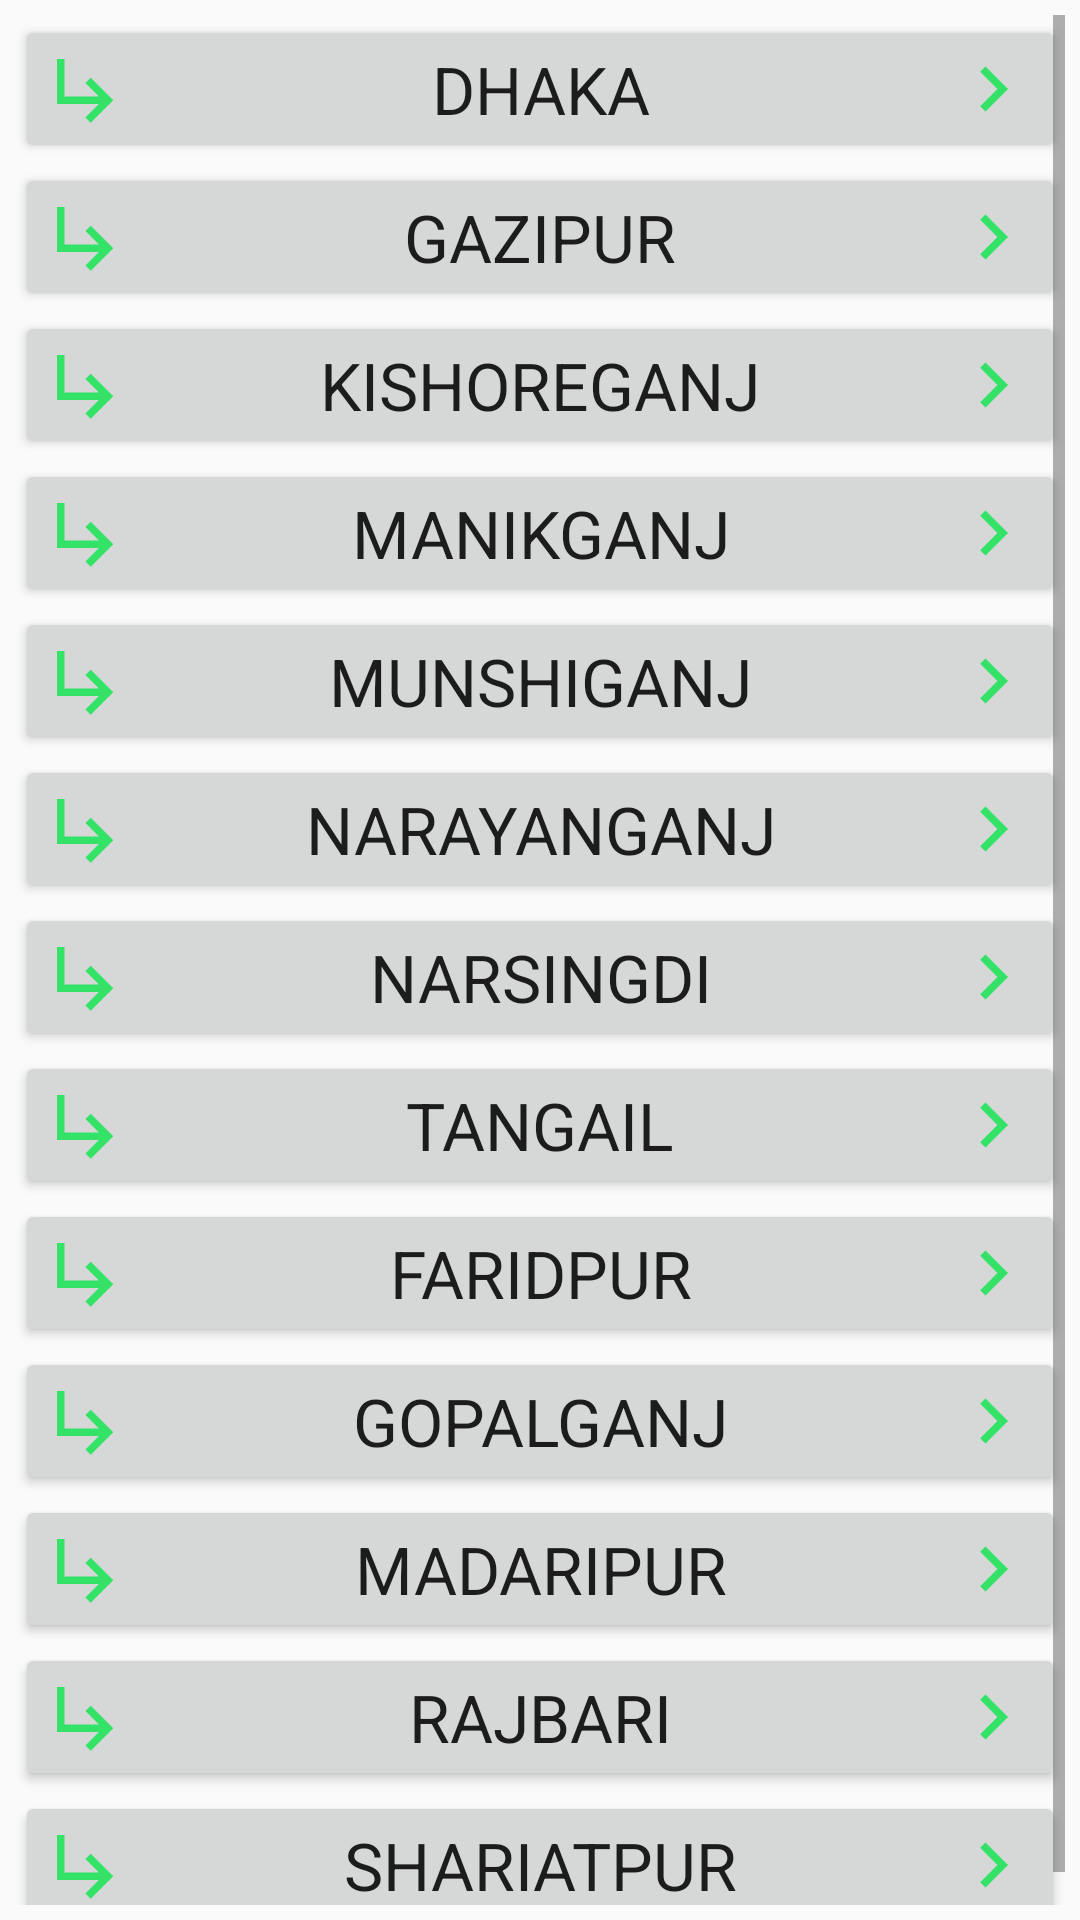

Android layout source for this screen:
<!-- AndroidManifest.xml: application theme AppTheme -->
<!-- res/layout/activity_division__dhaka.xml -->
<?xml version="1.0" encoding="utf-8"?>
<LinearLayout xmlns:android="http://schemas.android.com/apk/res/android"
    xmlns:app="http://schemas.android.com/apk/res-auto"
    xmlns:tools="http://schemas.android.com/tools"
    android:layout_width="match_parent"
    android:layout_height="match_parent"
    android:orientation="vertical"
    android:padding="5dp"
    tools:context=".Division_Dhaka">

    <ScrollView
        android:layout_width="match_parent"
        android:layout_height="match_parent"
        tools:ignore="UselessParent">

        <LinearLayout
            android:orientation="vertical"
            android:layout_width="match_parent"
            android:layout_height="wrap_content">

            <Button
                android:drawableStart="@drawable/right_pointer_left"
                android:drawableEnd="@drawable/right_pointer_right"
                android:id="@+id/dhaka_district_ID"
                android:text="@string/dhaka_district"
                style="@style/TextAppearance.AppCompat.Large"
                android:layout_width="match_parent"
                android:layout_height="wrap_content"/>

            <Button
                android:drawableStart="@drawable/right_pointer_left"
                android:drawableEnd="@drawable/right_pointer_right"
                android:id="@+id/gazipur_district_ID"
                android:text="@string/gazipur_district"
                style="@style/TextAppearance.AppCompat.Large"
                android:layout_width="match_parent"
                android:layout_height="wrap_content"/>

            <Button
                android:drawableStart="@drawable/right_pointer_left"
                android:drawableEnd="@drawable/right_pointer_right"
                android:id="@+id/kishoreganj_district_ID"
                android:text="@string/kishoreganj_district"
                style="@style/TextAppearance.AppCompat.Large"
                android:layout_width="match_parent"
                android:layout_height="wrap_content"/>

            <Button
                android:drawableStart="@drawable/right_pointer_left"
                android:drawableEnd="@drawable/right_pointer_right"
                android:id="@+id/manikganj_district_ID"
                android:text="@string/manikganj_district"
                style="@style/TextAppearance.AppCompat.Large"
                android:layout_width="match_parent"
                android:layout_height="wrap_content"/>

            <Button
                android:drawableStart="@drawable/right_pointer_left"
                android:drawableEnd="@drawable/right_pointer_right"
                android:id="@+id/munshiganj_district_ID"
                android:text="@string/munshiganj_district"
                style="@style/TextAppearance.AppCompat.Large"
                android:layout_width="match_parent"
                android:layout_height="wrap_content"/>

            <Button
                android:drawableStart="@drawable/right_pointer_left"
                android:drawableEnd="@drawable/right_pointer_right"
                android:id="@+id/narayanganj_district_ID"
                android:text="@string/narayanganj_district"
                style="@style/TextAppearance.AppCompat.Large"
                android:layout_width="match_parent"
                android:layout_height="wrap_content"/>

            <Button
                android:drawableStart="@drawable/right_pointer_left"
                android:drawableEnd="@drawable/right_pointer_right"
                android:id="@+id/narsingdi_district_ID"
                android:text="@string/narsingdi_district"
                style="@style/TextAppearance.AppCompat.Large"
                android:layout_width="match_parent"
                android:layout_height="wrap_content"/>

            <Button
                android:drawableStart="@drawable/right_pointer_left"
                android:drawableEnd="@drawable/right_pointer_right"
                android:id="@+id/tangail_district_ID"
                android:text="@string/tangail_district"
                style="@style/TextAppearance.AppCompat.Large"
                android:layout_width="match_parent"
                android:layout_height="wrap_content"/>

            <Button
                android:drawableStart="@drawable/right_pointer_left"
                android:drawableEnd="@drawable/right_pointer_right"
                android:id="@+id/faridpur_district_ID"
                android:text="@string/faridpur_district"
                style="@style/TextAppearance.AppCompat.Large"
                android:layout_width="match_parent"
                android:layout_height="wrap_content"/>

            <Button
                android:drawableStart="@drawable/right_pointer_left"
                android:drawableEnd="@drawable/right_pointer_right"
                android:id="@+id/gopalganj_district_ID"
                android:text="@string/gopalganj_district"
                style="@style/TextAppearance.AppCompat.Large"
                android:layout_width="match_parent"
                android:layout_height="wrap_content"/>

            <Button
                android:drawableStart="@drawable/right_pointer_left"
                android:drawableEnd="@drawable/right_pointer_right"
                android:id="@+id/madaripur_district_ID"
                android:text="@string/madaripur_district"
                style="@style/TextAppearance.AppCompat.Large"
                android:layout_width="match_parent"
                android:layout_height="wrap_content"/>

            <Button
                android:drawableStart="@drawable/right_pointer_left"
                android:drawableEnd="@drawable/right_pointer_right"
                android:id="@+id/rajbari_district_ID"
                android:text="@string/rajbari_district"
                style="@style/TextAppearance.AppCompat.Large"
                android:layout_width="match_parent"
                android:layout_height="wrap_content"/>

            <Button
                android:drawableStart="@drawable/right_pointer_left"
                android:drawableEnd="@drawable/right_pointer_right"
                android:id="@+id/shariatpur_district_ID"
                android:text="@string/shariatpur_district"
                style="@style/TextAppearance.AppCompat.Large"
                android:layout_width="match_parent"
                android:layout_height="wrap_content"/>
        </LinearLayout>


    </ScrollView>




</LinearLayout>
<!-- resources referenced by this layout -->
<resources>
  <!-- drawable right_pointer_left (drawable-anydpi) -->
  <vector xmlns:android="http://schemas.android.com/apk/res/android"
      android:width="24dp"
      android:height="24dp"
      android:viewportWidth="24"
      android:viewportHeight="24"
      android:tint="#09E54B"
      android:alpha="0.8">
    <group android:scaleX="1.25"
        android:scaleY="1.25"
        android:translateX="-3"
        android:translateY="-3">
      <path
          android:fillColor="@android:color/white"
          android:pathData="M19,15l-6,6 -1.42,-1.42L15.17,16H4V4h2v10h9.17l-3.59,-3.58L13,9l6,6z"/>
    </group>
  </vector>
  <!-- drawable right_pointer_right (drawable-anydpi) -->
  <vector xmlns:android="http://schemas.android.com/apk/res/android"
      android:width="24dp"
      android:height="24dp"
      android:viewportWidth="24"
      android:viewportHeight="24"
      android:tint="#09E54B"
      android:alpha="0.8">
    <group android:scaleX="1.25"
        android:scaleY="1.25"
        android:translateX="-3"
        android:translateY="-3">
      <path
          android:fillColor="@android:color/white"
          android:pathData="M8.59,16.59L13.17,12 8.59,7.41 10,6l6,6 -6,6 -1.41,-1.41z"/>
    </group>
  </vector>
  <string name="dhaka_district">Dhaka </string>
  <string name="faridpur_district">Faridpur </string>
  <string name="gazipur_district">Gazipur </string>
  <string name="gopalganj_district">Gopalganj </string>
  <string name="kishoreganj_district">Kishoreganj </string>
  <string name="madaripur_district">Madaripur </string>
  <string name="manikganj_district">Manikganj </string>
  <string name="munshiganj_district">Munshiganj </string>
  <string name="narayanganj_district">Narayanganj </string>
  <string name="narsingdi_district">Narsingdi </string>
  <string name="rajbari_district">Rajbari </string>
  <string name="shariatpur_district">Shariatpur </string>
  <string name="tangail_district">Tangail </string>
  <style name="AppTheme" parent="Theme.AppCompat.Light.DarkActionBar">
          
          <item name="colorPrimary">@color/colorPrimary</item>
          <item name="colorPrimaryDark">@color/colorPrimaryDark</item>
          <item name="colorAccent">@color/colorAccent</item>
      </style>
  <!-- not gathered from this repository: default colours our renderer supplied (Android Studio template values) -->
  <color name="colorPrimary">#FF6200EE</color>
  <color name="colorPrimaryDark">#FF3700B3</color>
  <color name="colorAccent">#FF03DAC5</color>
</resources>
